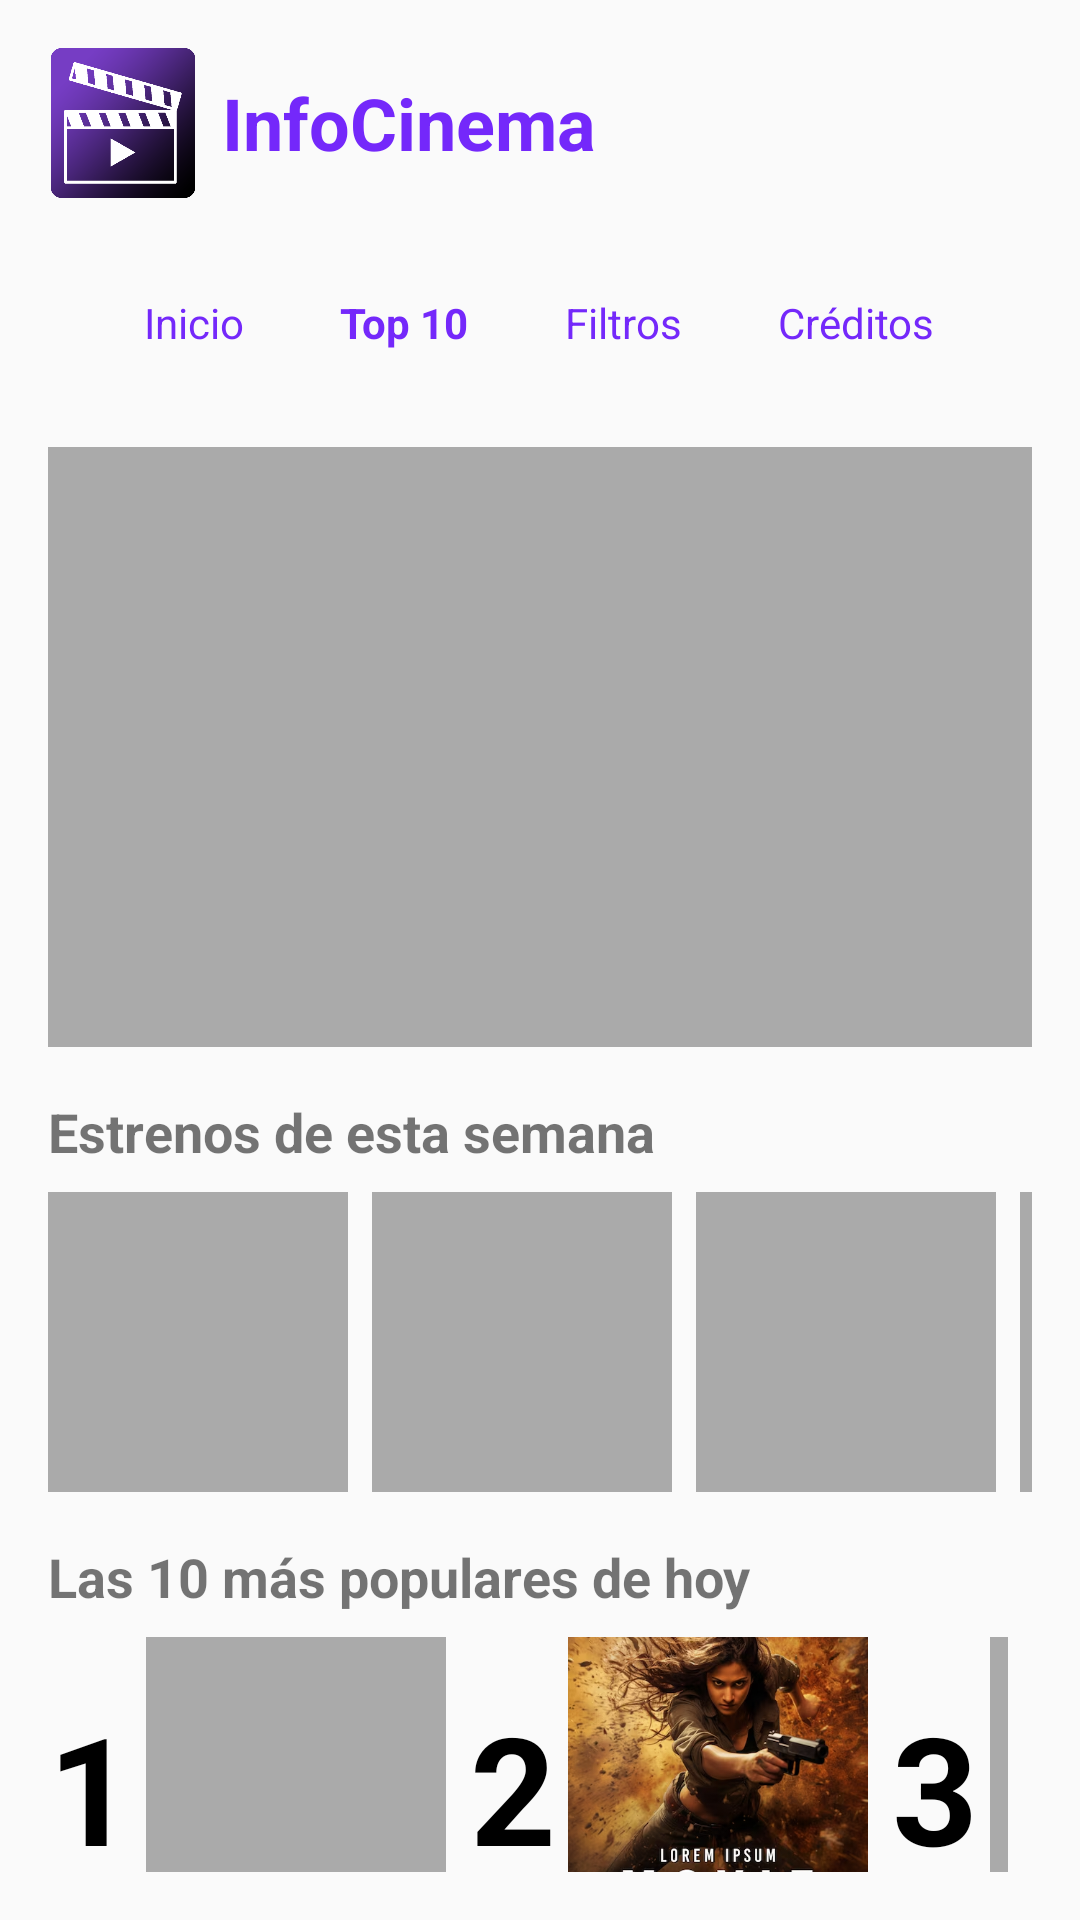

Here is an Android app screen rendered from its layout file. Give the layout XML and the strings, colors and styles it references.
<!-- AndroidManifest.xml: application theme Theme.InfoCinema -->
<!-- res/layout/activity_inicio_cinema.xml -->
<?xml version="1.0" encoding="utf-8"?>
<androidx.constraintlayout.widget.ConstraintLayout
    xmlns:android="http://schemas.android.com/apk/res/android"
    xmlns:app="http://schemas.android.com/apk/res-auto"
    android:layout_width="match_parent"
    android:layout_height="match_parent"
    android:padding="16dp">

    
    <LinearLayout
        android:id="@+id/logo_section"
        android:layout_width="wrap_content"
        android:layout_height="wrap_content"
        android:orientation="horizontal"
        app:layout_constraintStart_toStartOf="parent"
        app:layout_constraintTop_toTopOf="parent"
        android:gravity="center_vertical">

        <ImageView
            android:id="@+id/logo"
            android:layout_width="50dp"
            android:layout_height="50dp"
            android:src="@drawable/logo" />

        <TextView
            android:id="@+id/app_title"
            android:layout_width="wrap_content"
            android:layout_height="wrap_content"
            android:text="@string/app_name"
            android:textSize="24sp"
            android:textStyle="bold"
            android:textColor="@color/purple"
            android:layout_marginStart="8dp" />
    </LinearLayout>

    
    <LinearLayout
        android:id="@+id/nav_bar"
        android:layout_width="0dp"
        android:layout_height="wrap_content"
        android:orientation="horizontal"
        android:gravity="center"
        android:layout_marginTop="16dp"
        app:layout_constraintTop_toBottomOf="@id/logo_section"
        app:layout_constraintStart_toStartOf="parent"
        app:layout_constraintEnd_toEndOf="parent">

        
        <TextView
            android:id="@+id/nav_inicio"
            android:layout_width="wrap_content"
            android:layout_height="wrap_content"
            android:text="@string/nav_inicio"
            android:textColor="@color/purple"
            android:padding="16dp" />

        <TextView
            android:id="@+id/nav_top_10"
            android:layout_width="wrap_content"
            android:layout_height="wrap_content"
            android:text="@string/nav_top_10"
            android:textColor="@color/purple"
            android:padding="16dp"
            android:textStyle="bold"/>

        <TextView
            android:id="@+id/nav_filtros"
            android:layout_width="wrap_content"
            android:layout_height="wrap_content"
            android:text="@string/nav_filtros"
            android:textColor="@color/purple"
            android:padding="16dp" />

        <TextView
            android:id="@+id/nav_creditos"
            android:layout_width="wrap_content"
            android:layout_height="wrap_content"
            android:text="@string/nav_creditos"
            android:textColor="@color/purple"
            android:padding="16dp" />
    </LinearLayout>

    
    <ImageView
        android:id="@+id/featured_movie"
        android:layout_width="0dp"
        android:layout_height="200dp"
        android:background="@android:color/darker_gray"
        app:layout_constraintTop_toBottomOf="@id/nav_bar"
        app:layout_constraintStart_toStartOf="parent"
        app:layout_constraintEnd_toEndOf="parent"
        android:src="@drawable/ic_launcher_foreground"
        android:layout_marginTop="16dp" />

    
    <TextView
        android:id="@+id/estrenos_semana_title"
        android:layout_width="wrap_content"
        android:layout_height="wrap_content"
        android:text="@string/estrenos_semana"
        android:textStyle="bold"
        android:textSize="18sp"
        android:layout_marginTop="16dp"
        app:layout_constraintTop_toBottomOf="@id/featured_movie"
        app:layout_constraintStart_toStartOf="parent" />

    <LinearLayout
        android:id="@+id/estrenos_semana"
        android:layout_width="0dp"
        android:layout_height="wrap_content"
        android:orientation="horizontal"
        app:layout_constraintTop_toBottomOf="@id/estrenos_semana_title"
        app:layout_constraintStart_toStartOf="parent"
        app:layout_constraintEnd_toEndOf="parent"
        android:layout_marginTop="8dp">

        <ImageView
            android:id="@+id/estreno_1"
            android:layout_width="100dp"
            android:layout_height="100dp"
            android:src="@drawable/ic_launcher_foreground"
            android:layout_marginEnd="8dp"
            android:background="@android:color/darker_gray" />

        <ImageView
            android:id="@+id/estreno_2"
            android:layout_width="100dp"
            android:layout_height="100dp"
            android:background="@android:color/darker_gray"
            android:src="@drawable/ic_launcher_foreground"
            android:layout_marginEnd="8dp" />

        <ImageView
            android:id="@+id/estreno_3"
            android:layout_width="100dp"
            android:layout_height="100dp"
            android:src="@drawable/ic_launcher_foreground"
            android:background="@android:color/darker_gray"
            android:layout_marginEnd="8dp" />

        <ImageView
            android:id="@+id/estreno_4"
            android:layout_width="100dp"
            android:layout_height="100dp"
            android:src="@drawable/ic_launcher_foreground"
            android:background="@android:color/darker_gray" />
    </LinearLayout>

    
    <TextView
        android:id="@+id/top_10_today_title"
        android:layout_width="wrap_content"
        android:layout_height="wrap_content"
        android:text="@string/top_10_today"
        android:textStyle="bold"
        android:textSize="18sp"
        android:layout_marginTop="16dp"
        app:layout_constraintTop_toBottomOf="@id/estrenos_semana"
        app:layout_constraintStart_toStartOf="parent" />

    <LinearLayout
        android:id="@+id/top_10_today"
        android:layout_width="0dp"
        android:layout_height="wrap_content"
        android:orientation="horizontal"
        app:layout_constraintTop_toBottomOf="@id/top_10_today_title"
        app:layout_constraintStart_toStartOf="parent"
        app:layout_constraintEnd_toEndOf="parent"
        android:layout_marginTop="8dp">

        
        <LinearLayout
            android:id="@+id/top_1_container"
            android:layout_width="wrap_content"
            android:layout_height="wrap_content"
            android:layout_marginEnd="8dp"
            android:orientation="horizontal">

            <TextView
                android:id="@+id/top_1_number"
                android:layout_width="wrap_content"
                android:layout_height="wrap_content"
                android:text="1"
                android:textColor="@android:color/black"
                android:textSize="50sp"
                android:textStyle="bold"
                android:layout_gravity="center" />

            <ImageView
                android:id="@+id/top_1_image"
                android:layout_width="100dp"
                android:layout_height="100dp"
                android:src="@drawable/ic_launcher_foreground"
                android:layout_marginStart="4dp"
                android:background="@android:color/darker_gray" />
        </LinearLayout>

        <LinearLayout
            android:id="@+id/top_2_container"
            android:layout_width="wrap_content"
            android:layout_height="wrap_content"
            android:layout_marginEnd="8dp"
            android:orientation="horizontal">

            <TextView
                android:id="@+id/top_2_number"
                android:layout_width="wrap_content"
                android:layout_height="wrap_content"
                android:text="2"
                android:textColor="@android:color/black"
                android:textSize="50sp"
                android:textStyle="bold"
                android:layout_gravity="center" />

            <ImageView
                android:id="@+id/top_2_image"
                android:layout_width="100dp"
                android:layout_height="100dp"
                android:src="@drawable/pelicula1"
                android:scaleType="centerCrop"
                android:layout_marginStart="4dp"
                android:background="@android:color/darker_gray" />
        </LinearLayout>

        <LinearLayout
            android:id="@+id/top_3_container"
            android:layout_width="wrap_content"
            android:layout_height="wrap_content"
            android:layout_marginEnd="8dp"
            android:orientation="horizontal">

            <TextView
                android:id="@+id/top_3_number"
                android:layout_width="wrap_content"
                android:layout_height="wrap_content"
                android:text="3"
                android:textColor="@android:color/black"
                android:textSize="50sp"
                android:textStyle="bold"
                android:layout_gravity="center" />

            <ImageView
                android:id="@+id/top_3_image"
                android:layout_width="100dp"
                android:layout_height="100dp"
                android:layout_marginStart="4dp"
                android:src="@drawable/ic_launcher_foreground"
                android:background="@android:color/darker_gray" />
        </LinearLayout>



    </LinearLayout>

    
    <TextView
        android:id="@+id/explore_genero_title"
        android:layout_width="wrap_content"
        android:layout_height="wrap_content"
        android:text="@string/explore_genero"
        android:textStyle="bold"
        android:textSize="18sp"
        android:layout_marginTop="16dp"
        app:layout_constraintTop_toBottomOf="@id/top_10_today"
        app:layout_constraintStart_toStartOf="parent" />

    <LinearLayout
        android:id="@+id/explore_genero"
        android:layout_width="0dp"
        android:layout_height="wrap_content"
        android:orientation="horizontal"
        android:gravity="center"
        app:layout_constraintTop_toBottomOf="@id/explore_genero_title"
        app:layout_constraintStart_toStartOf="parent"
        app:layout_constraintEnd_toEndOf="parent"
        android:layout_marginTop="8dp">

        <Button
            android:id="@+id/genre_terror"
            android:layout_width="0dp"
            android:layout_height="wrap_content"
            android:text="Terror"
            android:layout_weight="1"
            android:layout_marginEnd="8dp" />

        <Button
            android:id="@+id/genre_comedia"
            android:layout_width="0dp"
            android:layout_height="wrap_content"
            android:text="Comedia"
            android:layout_weight="1"
            android:layout_marginEnd="8dp" />

        <Button
            android:id="@+id/genre_ficcion"
            android:layout_width="0dp"
            android:layout_height="wrap_content"
            android:text="Ficción"
            android:layout_weight="1" />
    </LinearLayout>
</androidx.constraintlayout.widget.ConstraintLayout>
<!-- resources referenced by this layout -->
<resources>
  <color name="purple">#7428fa</color>
  <!-- drawable logo: png bitmap (drawable, 74335 bytes) -->
  <!-- drawable pelicula1: png bitmap (drawable, 427602 bytes) -->
  <string name="app_name">InfoCinema</string>
  <string name="estrenos_semana">Estrenos de esta semana</string>
  <string name="explore_genero">Explora por género</string>
  <string name="nav_creditos">Créditos</string>
  <string name="nav_filtros">Filtros</string>
  <string name="nav_inicio">Inicio</string>
  <string name="nav_top_10">Top 10</string>
  <string name="top_10_today">Las 10 más populares de hoy</string>
  <style name="Theme.InfoCinema" parent="android:Theme.Material.Light.NoActionBar" />
</resources>
